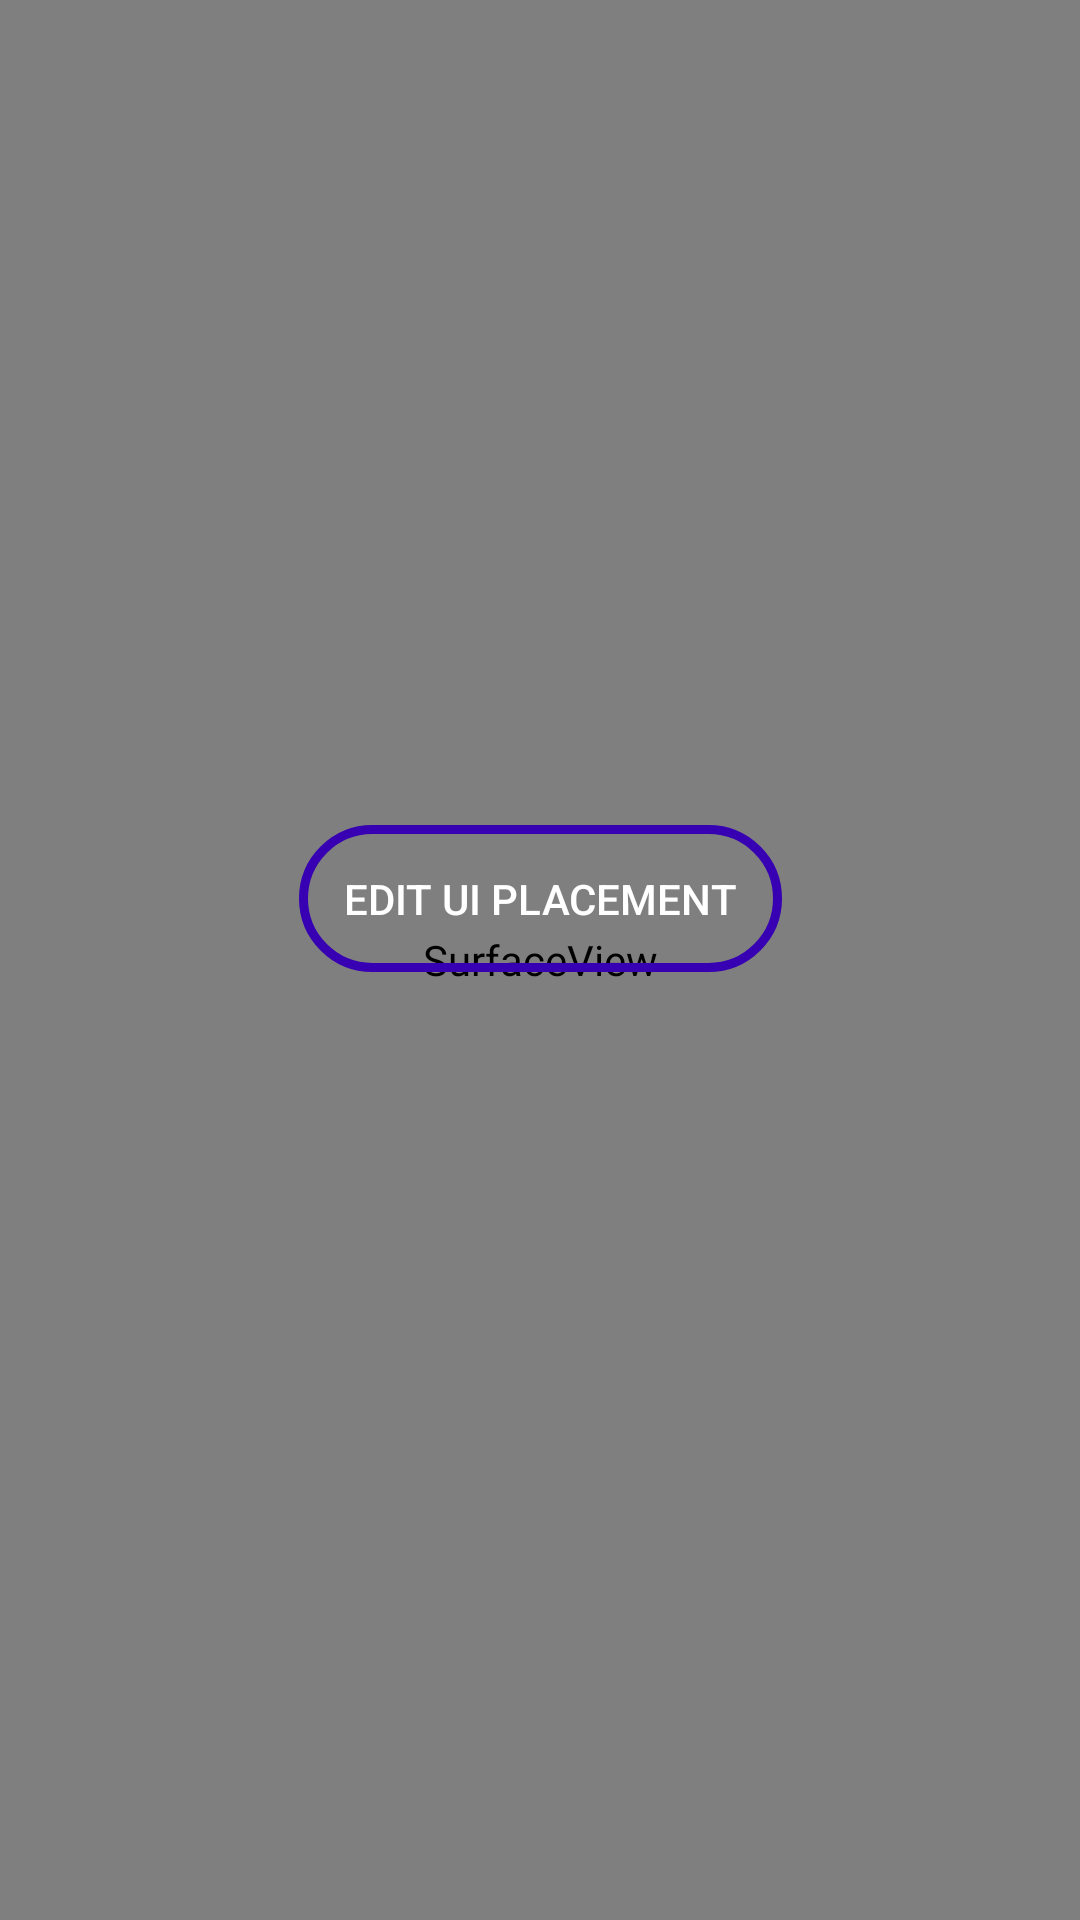

The Android layout XML behind this screen, and the referenced resources:
<!-- AndroidManifest.xml: activity theme Theme.Design.NoActionBar -->
<!-- res/layout/activity_settings.xml -->
<?xml version="1.0" encoding="utf-8"?>
<androidx.constraintlayout.widget.ConstraintLayout xmlns:android="http://schemas.android.com/apk/res/android"
    xmlns:app="http://schemas.android.com/apk/res-auto"
    xmlns:tools="http://schemas.android.com/tools"
    android:layout_width="match_parent"
    android:layout_height="match_parent"
    tools:context=".SettingsActivity">

    <Button
        android:id="@+id/editUIBTN"
        android:layout_width="wrap_content"
        android:layout_height="wrap_content"
        android:padding="15dp"
        android:background="@drawable/bordered_background"
        android:onClick="settupUIEdit"
        android:layout_marginBottom="316dp"
        android:text="Edit ui placement"
        app:layout_constraintBottom_toBottomOf="parent"
        app:layout_constraintEnd_toEndOf="parent"
        app:layout_constraintStart_toStartOf="parent" />

    <SurfaceView
        android:id="@+id/settingsBackGroundSV"
        android:layout_width="match_parent"
        android:layout_height="match_parent"
        app:layout_constraintBottom_toBottomOf="parent"
        app:layout_constraintEnd_toEndOf="parent"
        app:layout_constraintHorizontal_bias="0.5"
        app:layout_constraintStart_toStartOf="parent"
        app:layout_constraintTop_toTopOf="parent"
        app:layout_constraintVertical_bias="0.279" />
</androidx.constraintlayout.widget.ConstraintLayout>
<!-- resources referenced by this layout -->
<resources>
  <!-- drawable bordered_background (drawable) -->
  <?xml version="1.0" encoding="utf-8"?>
  <shape xmlns:android="http://schemas.android.com/apk/res/android">
      <stroke android:width="3dp" android:color="@color/design_default_color_primary_dark"/>
      <corners android:radius="50dp"/>
      <padding android:bottom="5dp" android:left="5dp" android:right="5dp" android:top="5dp"/>
  </shape>
</resources>
